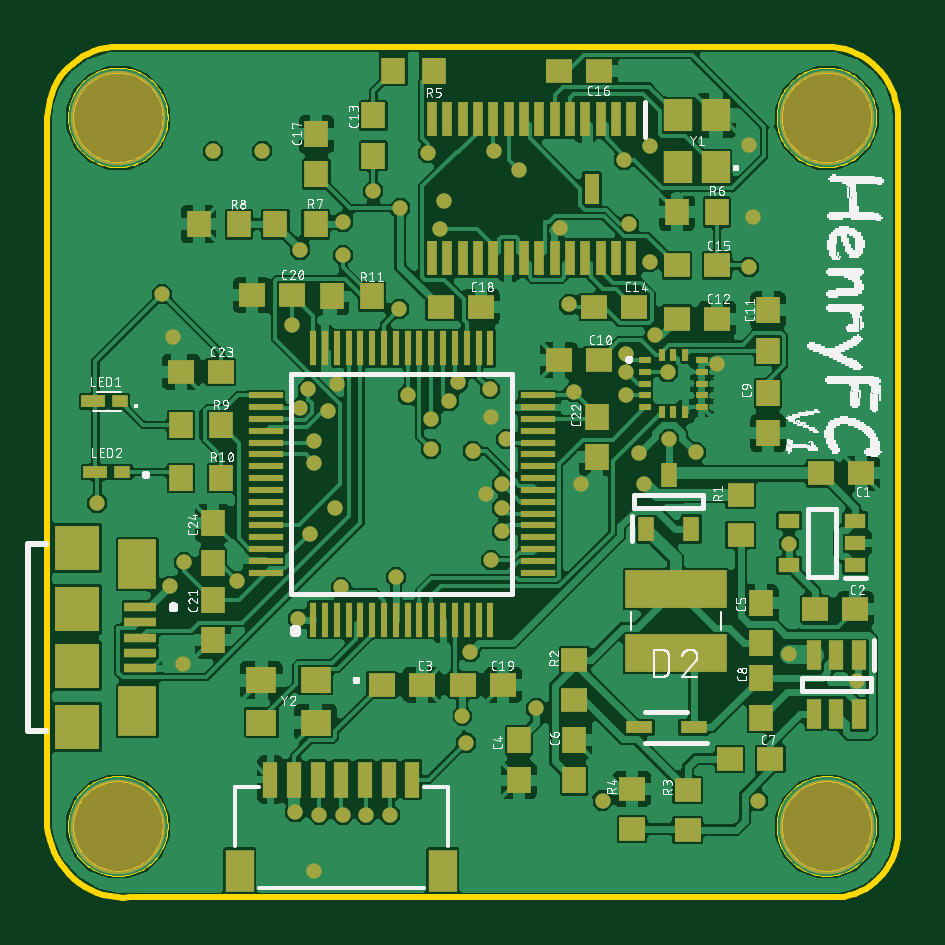
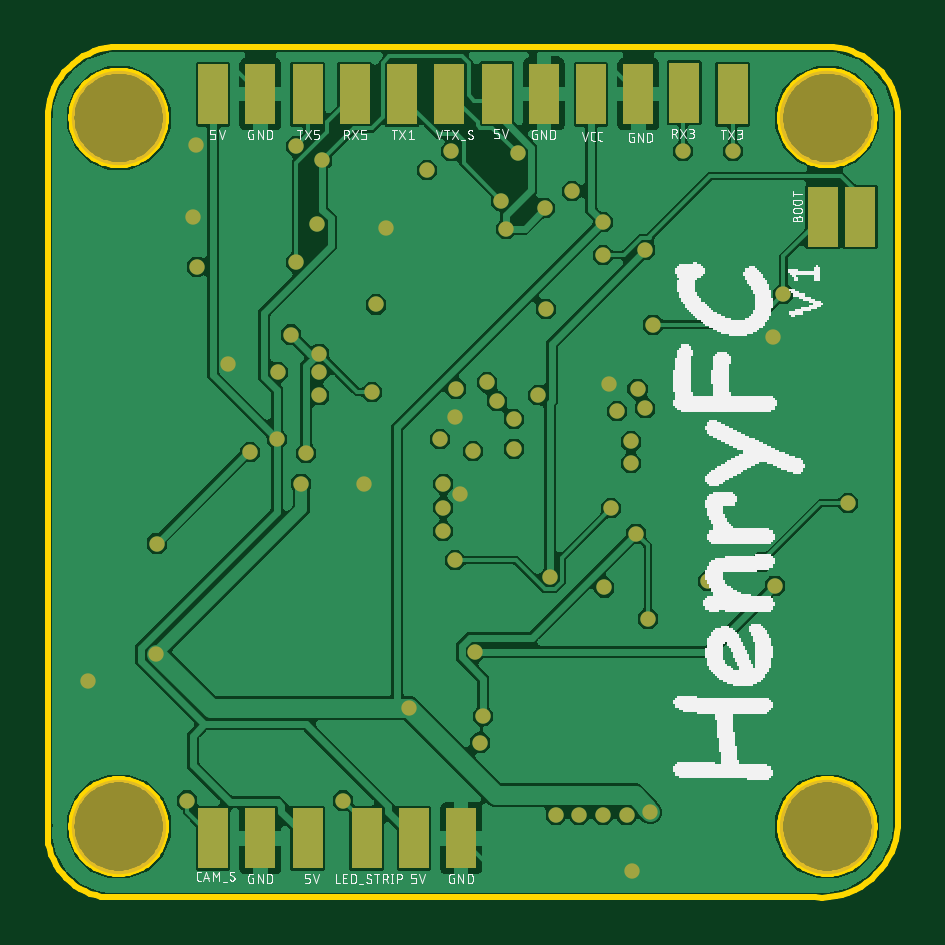
Circuit board: 9 layer files. Board 36.0 x 36.0 mm.
- bottom_copper: copper_bottom_l4.gbr (125231 bytes)
- top_copper: copper_top_l1.gbr (337460 bytes)
- outline: profile.gbr (9098 bytes)
- bottom_silk: silkscreen_bottom.gbr (60933 bytes)
- top_silk: silkscreen_top.gbr (146503 bytes)
- bottom_mask: soldermask_bottom.gbr (2210 bytes)
- top_mask: soldermask_top.gbr (6932 bytes)
- paste: solderpaste_bottom.gbr (552 bytes)
- paste: solderpaste_top.gbr (5274 bytes)

=== bottom_copper: copper_bottom_l4.gbr (125231 bytes, source omitted) ===
=== top_copper: copper_top_l1.gbr (337460 bytes, source omitted) ===
=== outline: profile.gbr (9098 bytes, source omitted) ===
=== bottom_silk: silkscreen_bottom.gbr (60933 bytes, source omitted) ===
=== top_silk: silkscreen_top.gbr (146503 bytes, source omitted) ===
=== bottom_mask: soldermask_bottom.gbr ===
G04 EAGLE Gerber RS-274X export*
G75*
%MOMM*%
%FSLAX34Y34*%
%LPD*%
%INSoldermask Bottom*%
%IPPOS*%
%AMOC8*
5,1,8,0,0,1.08239X$1,22.5*%
G01*
%ADD10C,4.000000*%
%ADD11R,1.270000X2.540000*%
%ADD12C,0.650000*%


D10*
X45000Y340000D03*
X345000Y340000D03*
X345000Y40000D03*
X45000Y40000D03*
D11*
X305000Y35000D03*
X205000Y350000D03*
X31000Y298000D03*
X245000Y350000D03*
X265000Y350000D03*
X105598Y350598D03*
X85000Y350000D03*
X240000Y35000D03*
X285000Y350000D03*
X225000Y350000D03*
X285000Y35000D03*
X47000Y298000D03*
X305000Y350000D03*
X184928Y350216D03*
X265000Y35000D03*
X125000Y350000D03*
X165000Y350000D03*
X200000Y35000D03*
X145000Y350000D03*
X220000Y35000D03*
D12*
X181000Y293000D03*
X259000Y322000D03*
X278000Y204000D03*
X164442Y301697D03*
X357762Y101497D03*
X231956Y293342D03*
X137488Y227358D03*
X312122Y328492D03*
X313543Y297945D03*
X241088Y184984D03*
X202672Y213266D03*
X298644Y235619D03*
X200520Y180557D03*
X67947Y247407D03*
X72312Y108689D03*
X127722Y21308D03*
X222000Y90000D03*
X120000Y46000D03*
X329000Y113000D03*
X140000Y296000D03*
X267731Y185157D03*
X260000Y240000D03*
X121000Y128000D03*
X126000Y164000D03*
X63592Y265425D03*
X36157Y176924D03*
X72865Y151964D03*
X237795Y223908D03*
X328918Y159799D03*
X289461Y198525D03*
X265509Y198143D03*
X272097Y248269D03*
X136626Y174646D03*
X190687Y86816D03*
X202647Y152698D03*
X118607Y252499D03*
X277500Y232500D03*
X207500Y165000D03*
X260000Y232500D03*
X207500Y185000D03*
X260000Y222500D03*
X207500Y175000D03*
X153000Y309000D03*
X236000Y261000D03*
X176000Y325000D03*
X316000Y51000D03*
X312000Y277000D03*
X261000Y295000D03*
X209000Y204000D03*
X214536Y317969D03*
X189000Y228000D03*
X204256Y325825D03*
X202228Y225314D03*
X194044Y114044D03*
X67000Y142000D03*
X195000Y199000D03*
X192060Y75542D03*
X130000Y45000D03*
X185000Y220000D03*
X140000Y45000D03*
X177500Y212500D03*
X150000Y45000D03*
X177464Y200000D03*
X160000Y45000D03*
X167488Y222500D03*
X122000Y284000D03*
X162476Y145612D03*
X95393Y144073D03*
X139402Y141197D03*
X183000Y305000D03*
X164000Y259000D03*
X250000Y51000D03*
X121988Y217000D03*
X125335Y225335D03*
X85000Y326000D03*
X133956Y216044D03*
X106000Y326000D03*
X270000Y328000D03*
X128000Y203000D03*
X270000Y279000D03*
X128000Y194000D03*
X140000Y282000D03*
M02*

=== top_mask: soldermask_top.gbr (6932 bytes, source omitted) ===
=== paste: solderpaste_bottom.gbr ===
G04 EAGLE Gerber RS-274X export*
G75*
%MOMM*%
%FSLAX34Y34*%
%LPD*%
%INSolderpaste Bottom*%
%IPPOS*%
%AMOC8*
5,1,8,0,0,1.08239X$1,22.5*%
G01*
%ADD10R,1.270000X2.540000*%


D10*
X305000Y35000D03*
X205000Y350000D03*
X31000Y298000D03*
X245000Y350000D03*
X265000Y350000D03*
X105598Y350598D03*
X85000Y350000D03*
X240000Y35000D03*
X285000Y350000D03*
X225000Y350000D03*
X285000Y35000D03*
X47000Y298000D03*
X305000Y350000D03*
X184928Y350216D03*
X265000Y35000D03*
X125000Y350000D03*
X165000Y350000D03*
X200000Y35000D03*
X145000Y350000D03*
X220000Y35000D03*
M02*

=== paste: solderpaste_top.gbr ===
G04 EAGLE Gerber RS-274X export*
G75*
%MOMM*%
%FSLAX34Y34*%
%LPD*%
%INSolderpaste Top*%
%IPPOS*%
%AMOC8*
5,1,8,0,0,1.08239X$1,22.5*%
G01*
%ADD10R,1.100000X1.000000*%
%ADD11R,1.000000X1.100000*%
%ADD12R,0.700000X1.050000*%
%ADD13R,0.600000X1.250000*%
%ADD14R,0.500000X0.300000*%
%ADD15R,0.300000X0.500000*%
%ADD16R,0.450000X1.475000*%
%ADD17R,0.635000X1.270000*%
%ADD18R,0.300000X1.450000*%
%ADD19R,1.450000X0.300000*%
%ADD20R,4.300000X1.600000*%
%ADD21R,0.700000X0.500000*%
%ADD22R,1.050000X0.500000*%
%ADD23R,0.900000X0.600000*%
%ADD24R,0.600000X1.550000*%
%ADD25R,1.200000X1.800000*%
%ADD26R,1.200000X1.400000*%
%ADD27R,1.300000X1.100000*%
%ADD28R,1.350000X0.400000*%
%ADD29R,1.600000X2.100000*%
%ADD30R,1.900000X1.900000*%
%ADD31R,1.125000X0.500000*%


D10*
X342500Y189500D03*
X359500Y189500D03*
X248500Y237500D03*
X231500Y237500D03*
D11*
X320000Y258500D03*
X320000Y241500D03*
D10*
X298500Y255000D03*
X281500Y255000D03*
D11*
X153000Y324000D03*
X153000Y341000D03*
D10*
X263500Y260000D03*
X246500Y260000D03*
X281500Y277500D03*
X298500Y277500D03*
X231500Y360000D03*
X248500Y360000D03*
D11*
X128858Y316044D03*
X128858Y333044D03*
D10*
X198500Y260000D03*
X181500Y260000D03*
X191000Y100000D03*
X208000Y100000D03*
X340000Y132043D03*
X357000Y132043D03*
X118500Y265000D03*
X101500Y265000D03*
D11*
X85000Y136000D03*
X85000Y119000D03*
X247500Y213500D03*
X247500Y196500D03*
D10*
X88500Y232500D03*
X71500Y232500D03*
D11*
X85000Y151500D03*
X85000Y168500D03*
D10*
X173500Y100000D03*
X156500Y100000D03*
D11*
X214500Y59500D03*
X214500Y76500D03*
X317000Y117500D03*
X317000Y134500D03*
X238000Y59500D03*
X238000Y76500D03*
D10*
X304000Y68500D03*
X321000Y68500D03*
D11*
X317000Y103000D03*
X317000Y86000D03*
X320000Y223500D03*
X320000Y206500D03*
D12*
X268500Y166000D03*
X287500Y166000D03*
X278000Y189000D03*
D13*
X358500Y112500D03*
X349000Y112500D03*
X339500Y112500D03*
X339500Y87500D03*
X349000Y87500D03*
X358500Y87500D03*
D14*
X268000Y237500D03*
X268000Y232500D03*
X268000Y227500D03*
X268000Y222500D03*
X268000Y217500D03*
D15*
X275000Y215500D03*
X280000Y215500D03*
X285000Y215500D03*
D14*
X292000Y217500D03*
X292000Y222500D03*
X292000Y227500D03*
X292000Y232500D03*
X292000Y237500D03*
D15*
X285000Y239500D03*
X280000Y239500D03*
X275000Y239500D03*
D16*
X262250Y339380D03*
X255750Y339380D03*
X249250Y339380D03*
X242750Y339380D03*
X236250Y339380D03*
X229750Y339380D03*
X223250Y339380D03*
X216750Y339380D03*
X210250Y339380D03*
X203750Y339380D03*
X197250Y339380D03*
X190750Y339380D03*
X184250Y339380D03*
X177750Y339380D03*
X177750Y280620D03*
X184250Y280620D03*
X190750Y280620D03*
X197250Y280620D03*
X203750Y280620D03*
X210250Y280620D03*
X216750Y280620D03*
X223250Y280620D03*
X229750Y280620D03*
X236250Y280620D03*
X242750Y280620D03*
X249250Y280620D03*
X255750Y280620D03*
X262250Y280620D03*
D17*
X245400Y310000D03*
D18*
X127500Y127500D03*
X132500Y127500D03*
X137500Y127500D03*
X142500Y127500D03*
X147500Y127500D03*
X152500Y127500D03*
X157500Y127500D03*
X162500Y127500D03*
X167500Y127500D03*
X172500Y127500D03*
X177500Y127500D03*
X182500Y127500D03*
X187500Y127500D03*
X192500Y127500D03*
X197500Y127500D03*
X202500Y127500D03*
D19*
X222500Y147500D03*
X222500Y152500D03*
X222500Y157500D03*
X222500Y162500D03*
X222500Y167500D03*
X222500Y172500D03*
X222500Y177500D03*
X222500Y182500D03*
X222500Y187500D03*
X222500Y192500D03*
X222500Y197500D03*
X222500Y202500D03*
X222500Y207500D03*
X222500Y212500D03*
X222500Y217500D03*
X222500Y222500D03*
D18*
X202500Y242500D03*
X197500Y242500D03*
X192500Y242500D03*
X187500Y242500D03*
X182500Y242500D03*
X177500Y242500D03*
X172500Y242500D03*
X167500Y242500D03*
X162500Y242500D03*
X157500Y242500D03*
X152500Y242500D03*
X147500Y242500D03*
X142500Y242500D03*
X137500Y242500D03*
X132500Y242500D03*
X127500Y242500D03*
D19*
X107500Y222500D03*
X107500Y217500D03*
X107500Y212500D03*
X107500Y207500D03*
X107500Y202500D03*
X107500Y197500D03*
X107500Y192500D03*
X107500Y187500D03*
X107500Y182500D03*
X107500Y177500D03*
X107500Y172500D03*
X107500Y167500D03*
X107500Y162500D03*
X107500Y157500D03*
X107500Y152500D03*
X107500Y147500D03*
D20*
X281000Y113500D03*
X281000Y140500D03*
D21*
X45580Y220000D03*
D22*
X34420Y220000D03*
D21*
X46450Y190000D03*
D22*
X35300Y190000D03*
D23*
X357000Y150500D03*
X357000Y160000D03*
X357000Y169500D03*
X329000Y169500D03*
X329000Y150500D03*
D10*
X308500Y180500D03*
X308500Y163500D03*
D11*
X88500Y187500D03*
X71500Y187500D03*
X135283Y264392D03*
X152283Y264392D03*
D10*
X238000Y93500D03*
X238000Y110500D03*
X286000Y38500D03*
X286000Y55500D03*
X262500Y56000D03*
X262500Y39000D03*
D11*
X161500Y360000D03*
X178500Y360000D03*
X281500Y300000D03*
X298500Y300000D03*
X111500Y295000D03*
X128500Y295000D03*
X79000Y295000D03*
X96000Y295000D03*
X88500Y210000D03*
X71500Y210000D03*
D24*
X109400Y59900D03*
X119400Y59900D03*
X129400Y59900D03*
X139400Y59900D03*
X149400Y59900D03*
X159400Y59900D03*
X169400Y59900D03*
D25*
X96400Y21150D03*
X182400Y21150D03*
D26*
X298000Y319000D03*
X298000Y341000D03*
X282000Y341000D03*
X282000Y319000D03*
D27*
X128500Y102000D03*
X105500Y102000D03*
X105500Y84000D03*
X128500Y84000D03*
D28*
X54320Y133000D03*
X54320Y126500D03*
X54320Y120000D03*
X54320Y113500D03*
X54320Y107000D03*
D29*
X53070Y151000D03*
X53070Y89000D03*
D30*
X27570Y132000D03*
X27570Y108000D03*
X27570Y158000D03*
X27570Y82000D03*
D31*
X288620Y82000D03*
X265380Y82000D03*
M02*

